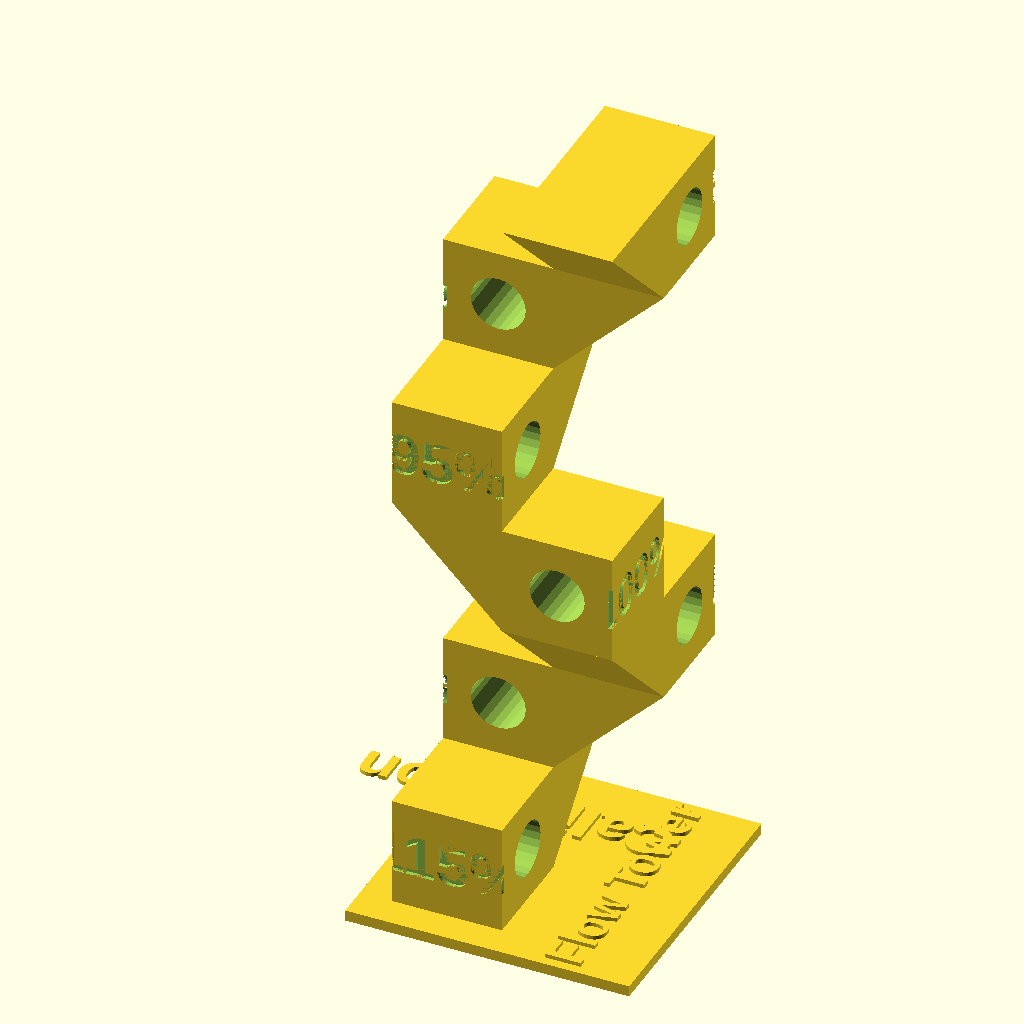
Cell 1: the model at its default parameters.
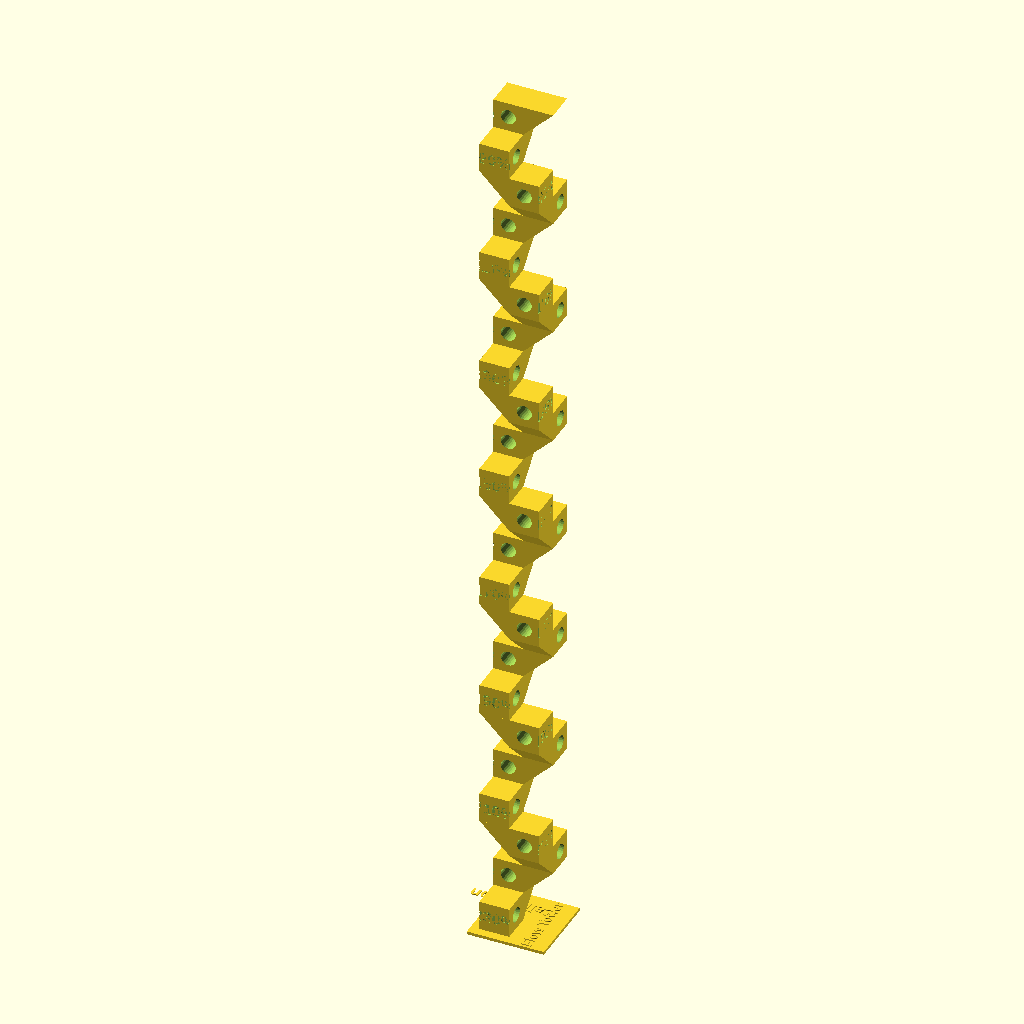
Cell 2: the same model with starting_value = 230.
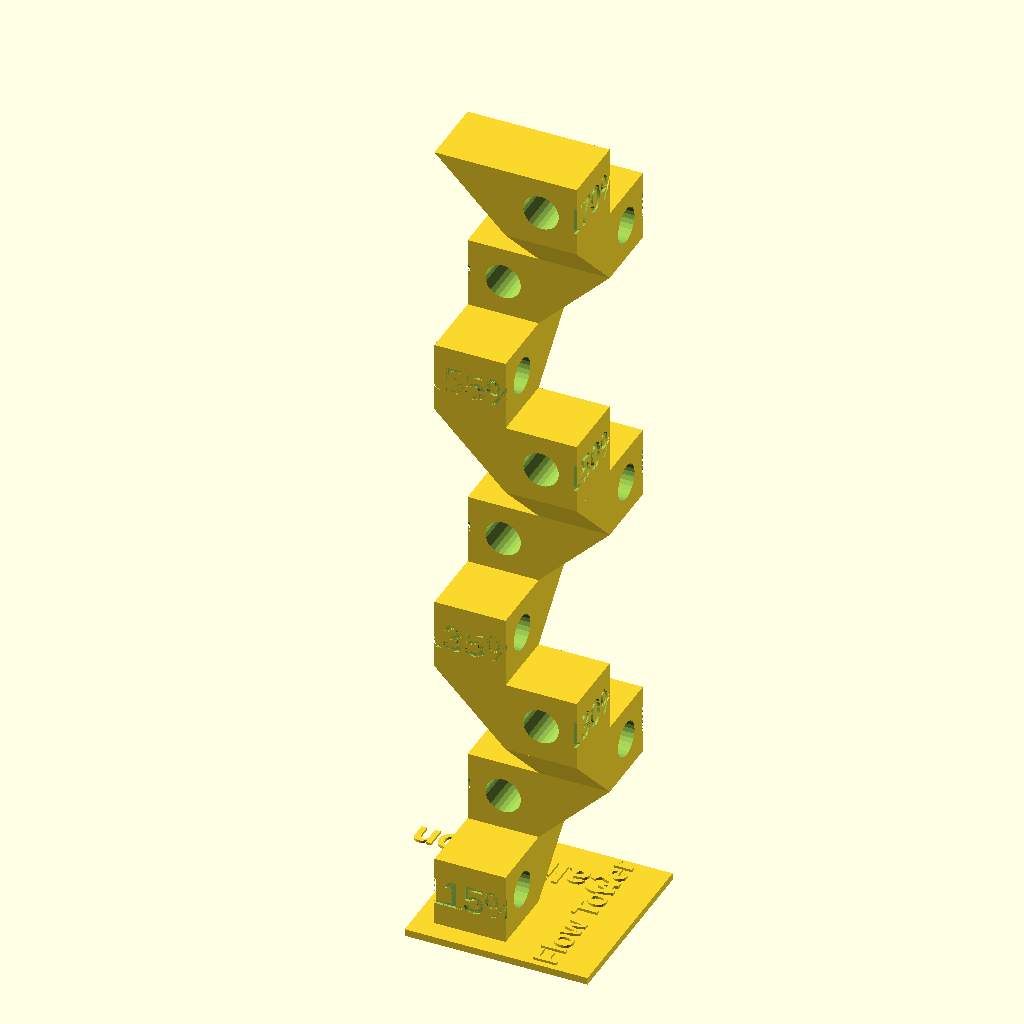
Cell 3: ending_value = 170 (everything else at default).
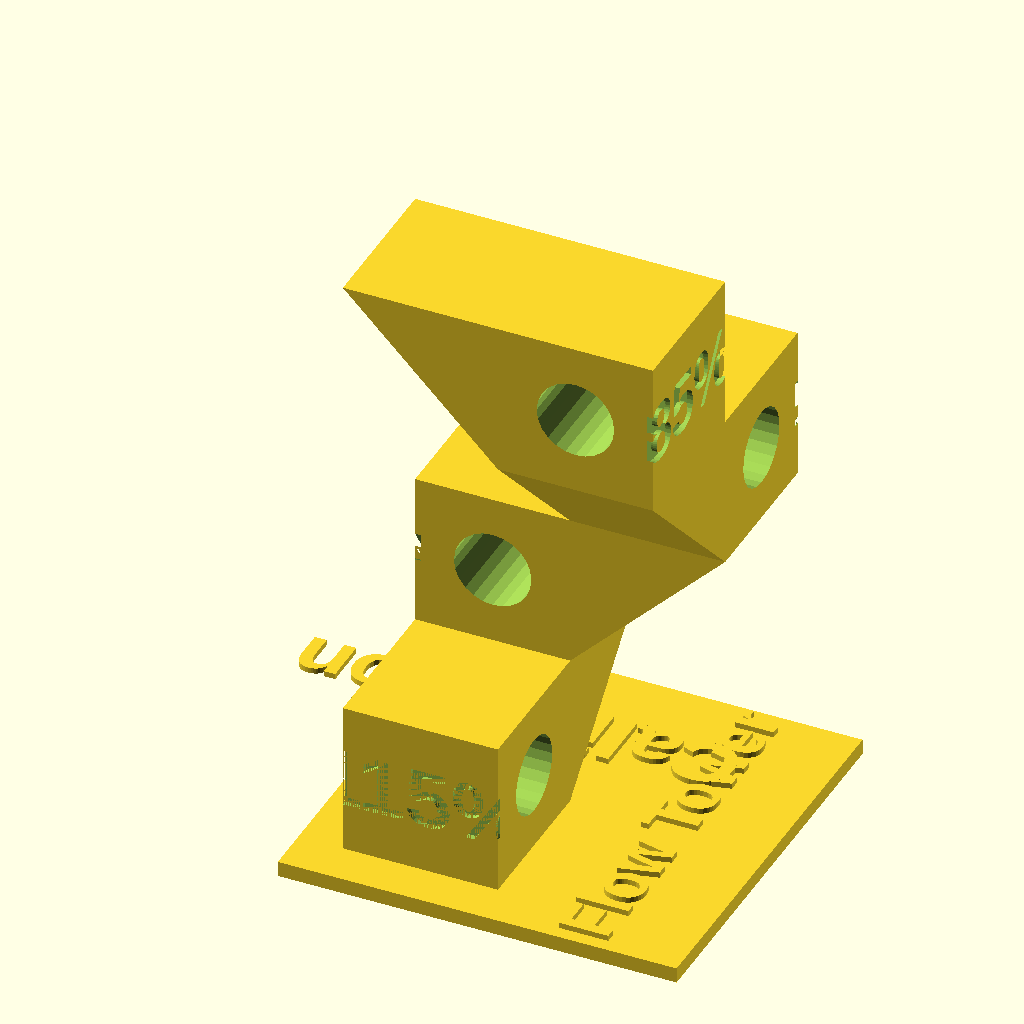
Cell 4: the same model with value_change = -10.
All cells are drawn from the same view direction (rotation 55°, 0°, 25°, orthographic, colour scheme Cornfield), but the view is re-fitted for each cell, so position and scale can differ between cells as well as the parameter.
The OpenSCAD source (examples/flowtower_examples/flowtower_example.scad):
// examples/flowtower_examples/flowtower_example.scad

include <../../src/flowtower.scad>;

/* [User Parameters] */

// Set your desired parameters here
tower_label = "Flow Tower";
tower_secondary_label = "Calibration";
section_label_prefix = "";
section_label_suffix = "%";
starting_value = 115;
ending_value = 85;
value_change = -5;
base_height = 0.841;
section_size = 8.401;
section_hole_diameter = 4.201;
font = "Arial:style=Bold";
label_sections = true;
section_label_height_multiplier = 0.401;
tower_label_height_multiplier = 0.601;
tower_secondary_label_height_multiplier = 0.401;
wall_thickness = 0.601;
iota = 0.001;
orient_for_screenshot = false;

/* [Quality Settings] */

// Set the rendering quality
preview_quality_value = 24;
render_quality_value = 48; // Increase for higher detail

$fn = $preview ? preview_quality_value : render_quality_value;

/* [Generate the Flow Tower] */

generate_flow_tower(
  tower_label=tower_label,
  tower_secondary_label=tower_secondary_label,
  section_label_prefix=section_label_prefix,
  section_label_suffix=section_label_suffix,
  starting_value=starting_value,
  ending_value=ending_value,
  value_change=value_change,
  base_height=base_height,
  section_size=section_size,
  section_hole_diameter=section_hole_diameter,
  font=font,
  label_sections=label_sections,
  section_label_height_multiplier=section_label_height_multiplier,
  tower_label_height_multiplier=tower_label_height_multiplier,
  tower_secondary_label_height_multiplier=tower_secondary_label_height_multiplier,
  wall_thickness=wall_thickness,
  iota=iota,
  orient_for_screenshot=orient_for_screenshot
);
Parameter table extracted from the source (name, type, default, range or options):
tower_label: string, default "Flow Tower"
tower_secondary_label: string, default "Calibration"
section_label_prefix: string, default ""
section_label_suffix: string, default "%"
starting_value: number, default 115
ending_value: number, default 85
value_change: number, default -5
base_height: number, default 0.841
section_size: number, default 8.401
section_hole_diameter: number, default 4.201
font: string, default "Arial:style=Bold"
label_sections: bool, default true
section_label_height_multiplier: number, default 0.401
tower_label_height_multiplier: number, default 0.601
tower_secondary_label_height_multiplier: number, default 0.401
wall_thickness: number, default 0.601
iota: number, default 0.001
orient_for_screenshot: bool, default false
preview_quality_value: number, default 24
render_quality_value: number, default 48
